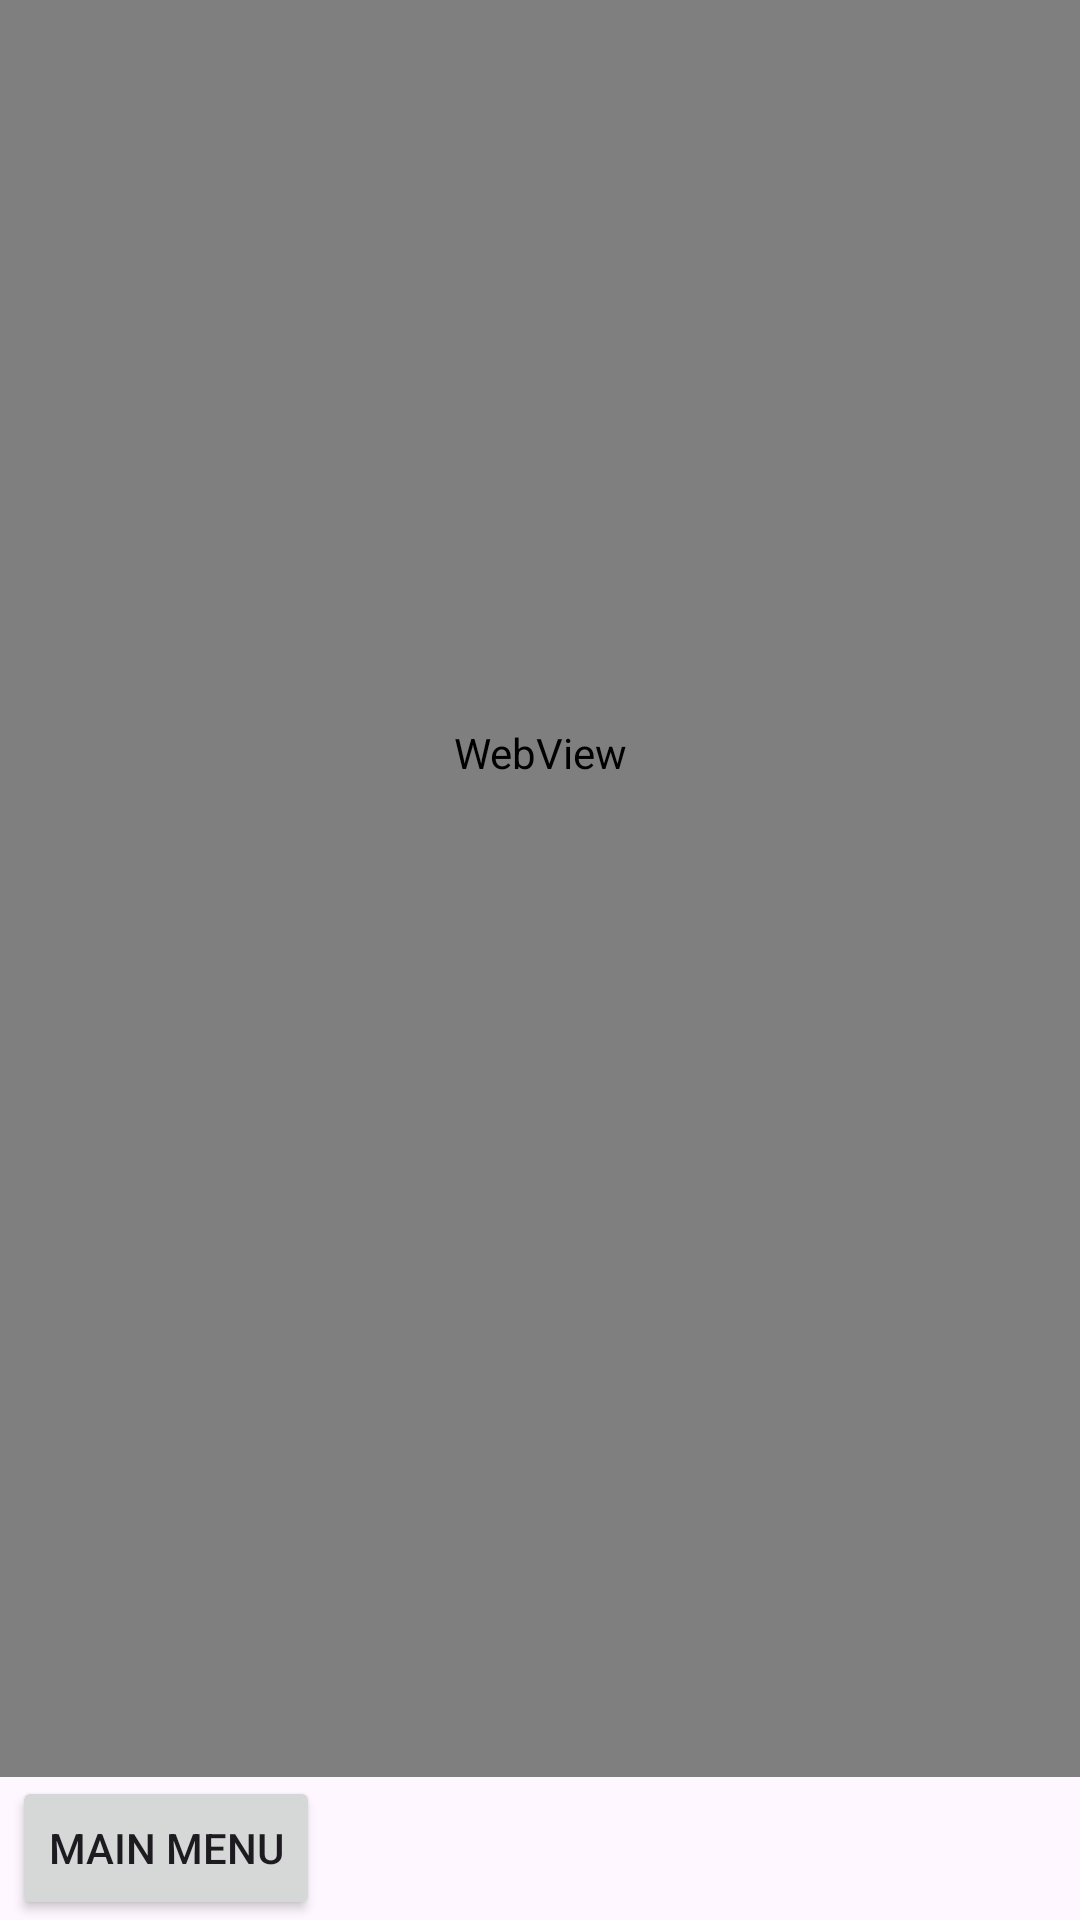

The Android layout XML behind this screen, and the referenced resources:
<!-- AndroidManifest.xml: application theme Theme.PemsCross -->
<!-- res/layout/activity_catalog_accessories.xml -->
<?xml version="1.0" encoding="utf-8"?>
<androidx.constraintlayout.widget.ConstraintLayout xmlns:android="http://schemas.android.com/apk/res/android"
    xmlns:app="http://schemas.android.com/apk/res-auto"
    xmlns:tools="http://schemas.android.com/tools"
    android:layout_width="match_parent"
    android:layout_height="match_parent"
    tools:context=".CatalogAccessoriesActivity">

    <WebView
        android:id="@+id/webview"
        android:layout_width="match_parent"
        android:layout_height="683dp"
        android:layout_alignParentBottom="true"
        android:layout_marginBottom="48dp"
        app:layout_constraintBottom_toBottomOf="parent"
        app:layout_constraintEnd_toEndOf="parent"
        app:layout_constraintStart_toStartOf="parent" />

    <Button
        android:id="@+id/backToMainMenuButton3"
        android:layout_width="wrap_content"
        android:layout_height="wrap_content"
        android:layout_marginStart="4dp"
        android:text="Main Menu"
        app:layout_constraintBottom_toBottomOf="parent"
        app:layout_constraintStart_toStartOf="parent"
        app:layout_constraintTop_toTopOf="parent"
        app:layout_constraintVertical_bias="1.0" />


</androidx.constraintlayout.widget.ConstraintLayout>
<!-- resources referenced by this layout -->
<resources>
  <style name="Theme.PemsCross" parent="Base.Theme.PemsCross" />
  <style name="Base.Theme.PemsCross" parent="Theme.Material3.DayNight.NoActionBar">
          
          
      </style>
</resources>
